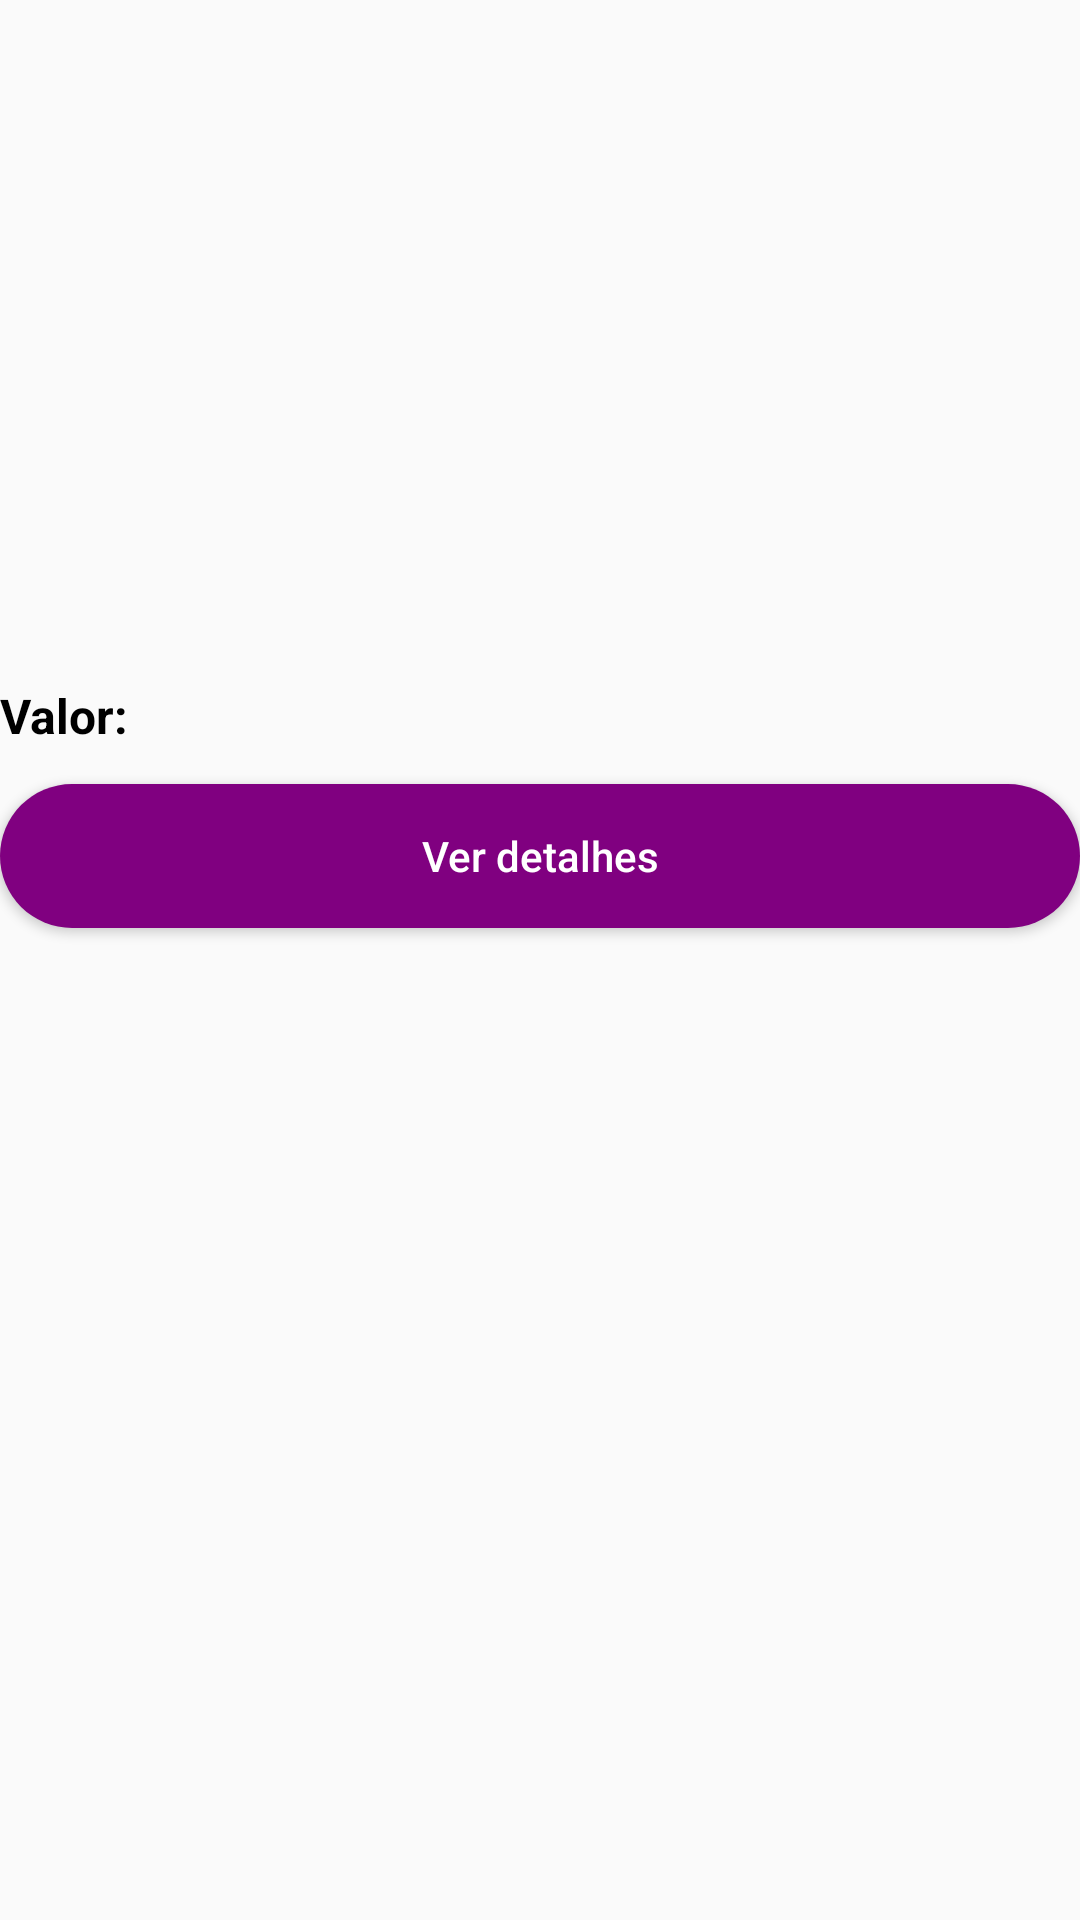

Here is an Android app screen rendered from its layout file. Give the layout XML and the strings, colors and styles it references.
<!-- AndroidManifest.xml: application theme Theme.AppCompat.Light -->
<!-- res/layout/carrossel_item.xml -->
<?xml version="1.0" encoding="utf-8"?>
<LinearLayout xmlns:android="http://schemas.android.com/apk/res/android"
    xmlns:app="http://schemas.android.com/apk/res-auto"
    xmlns:tools="http://schemas.android.com/tools"
    android:id="@+id/carrosselItem"
    android:layout_width="wrap_content"
    android:layout_height="wrap_content"
    android:layout_margin="8dp"
    android:orientation="vertical">

    <ProgressBar
        android:id="@+id/pgItemCurso"
        android:layout_width="wrap_content"
        android:layout_height="wrap_content"
        android:layout_gravity="center"
        android:layout_marginTop="24dp"
        android:padding="18dp"
        android:visibility="gone"
        app:layout_constraintBottom_toBottomOf="@+id/imgCurso"
        app:layout_constraintEnd_toEndOf="@+id/imgCurso"
        app:layout_constraintStart_toStartOf="@+id/imgCurso"
        app:layout_constraintTop_toTopOf="@+id/imgCurso" />

    <ImageView
        android:id="@+id/imgCurso"
        android:layout_width="190dp"
        android:layout_height="190dp"
        app:layout_constraintEnd_toEndOf="parent"
        app:layout_constraintStart_toStartOf="parent"
        app:layout_constraintTop_toTopOf="parent" />

    <TextView
        android:id="@+id/tvNameCurso"
        android:layout_width="wrap_content"
        android:layout_height="wrap_content"
        android:layout_marginTop="8dp"
        android:textColor="@android:color/black"
        android:textSize="16sp"
        android:textStyle="bold"
        app:layout_constraintStart_toStartOf="@+id/imgCurso"
        app:layout_constraintTop_toBottomOf="@+id/imgCurso"
        tools:text="Curso de culinária" />

    <androidx.constraintlayout.widget.ConstraintLayout
        android:id="@+id/constraintLayout"
        android:layout_width="wrap_content"
        android:layout_height="wrap_content"
        android:layout_marginTop="8dp"
        app:layout_constraintStart_toStartOf="@+id/imgCurso"
        app:layout_constraintTop_toBottomOf="@+id/tvNameCurso">

        <TextView
            android:id="@+id/textView"
            android:layout_width="wrap_content"
            android:layout_height="wrap_content"
            android:text="Valor:"
            android:textColor="@color/black"
            android:textSize="16sp"
            android:textStyle="bold"
            app:layout_constraintBottom_toBottomOf="parent"
            app:layout_constraintStart_toStartOf="parent"
            app:layout_constraintTop_toTopOf="parent" />

        <TextView
            android:id="@+id/tv_preco_curso"
            android:layout_width="wrap_content"
            android:layout_height="wrap_content"
            android:layout_marginStart="4dp"
            android:textColor="@color/black"
            android:textSize="16sp"
            app:layout_constraintBottom_toBottomOf="@+id/textView"
            app:layout_constraintEnd_toEndOf="parent"
            app:layout_constraintStart_toEndOf="@+id/textView"
            app:layout_constraintTop_toTopOf="@+id/textView"
            tools:text="R$ 153,25" />

    </androidx.constraintlayout.widget.ConstraintLayout>

    <Button
        android:id="@+id/bt_ver_detalhes"
        android:layout_width="match_parent"
        android:layout_height="wrap_content"
        android:background="@drawable/backgroud_button"
        android:text="Ver detalhes"
        android:textAllCaps="false"
        android:layout_marginTop="12dp"
        android:textColor="@android:color/white"
        app:layout_constraintEnd_toEndOf="@+id/imgCurso"
        app:layout_constraintStart_toStartOf="@+id/imgCurso"
        app:layout_constraintTop_toBottomOf="@+id/constraintLayout" />

</LinearLayout>
<!-- resources referenced by this layout -->
<resources>
  <color name="black">#FF000000</color>
  <!-- drawable backgroud_button (drawable) -->
  <?xml version="1.0" encoding="utf-8"?>
  <shape xmlns:android="http://schemas.android.com/apk/res/android">
      <corners android:radius="35dp" />
      <gradient
          android:angle="45"
          android:centerColor="@color/button_background_color"
          android:centerX="35%"
          android:endColor="@color/button_background_color"
          android:startColor="@color/button_background_color"
          android:type="linear" />
  
      
  </shape>
  <color name="button_background_color">#800080</color>
</resources>
